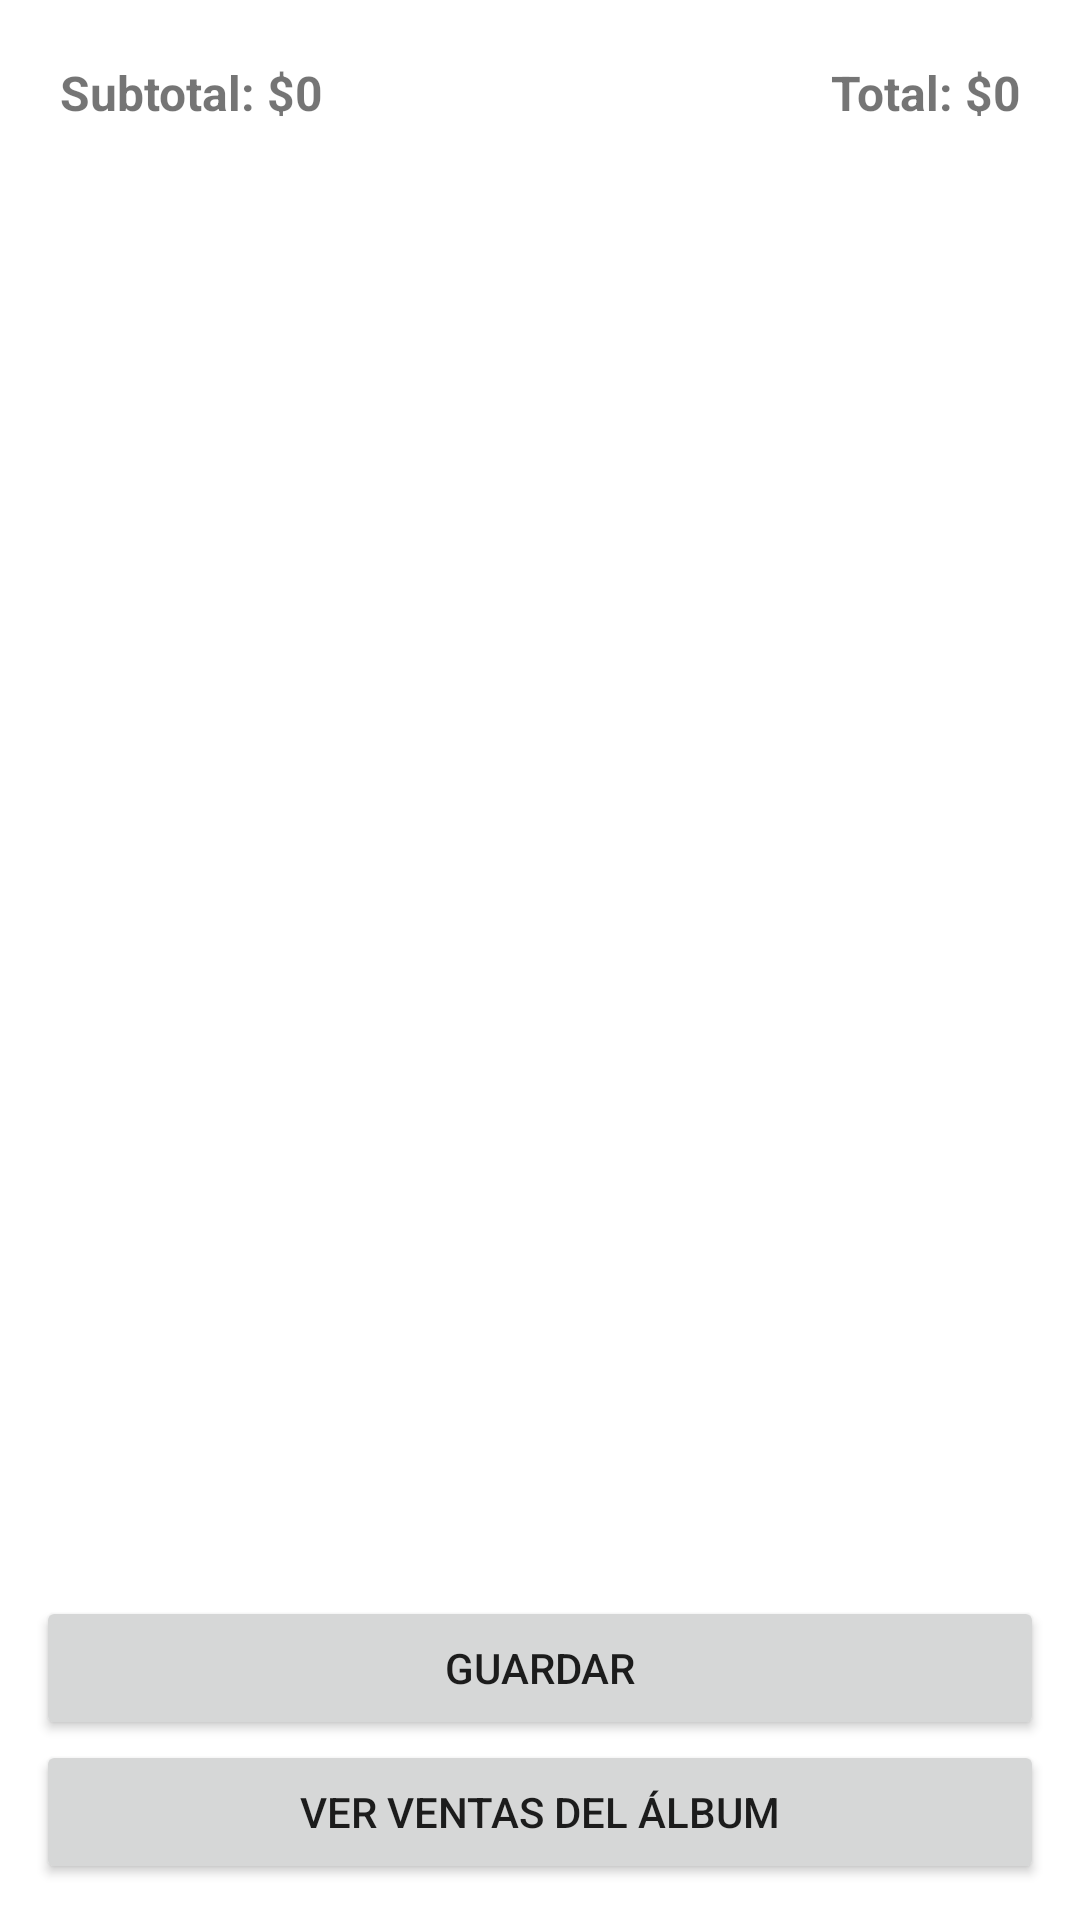

Android layout source for this screen:
<!-- AndroidManifest.xml: application theme Theme.MiVivero -->
<!-- res/layout/fragment_ventas_detalle_album.xml -->
<?xml version="1.0" encoding="utf-8"?>
<androidx.constraintlayout.widget.ConstraintLayout
    xmlns:android="http://schemas.android.com/apk/res/android"
    android:layout_width="match_parent"
    android:layout_height="match_parent">

    <LinearLayout
        android:layout_width="match_parent"
        android:layout_height="match_parent"
        android:orientation="vertical"
        android:padding="12dp">

        
        <LinearLayout
            android:layout_width="match_parent"
            android:layout_height="wrap_content"
            android:orientation="horizontal"
            android:weightSum="2">

            <TextView
                android:id="@+id/tvSubtotal"
                android:layout_width="0dp"
                android:layout_height="wrap_content"
                android:layout_weight="1"
                android:text="Subtotal: $0"
                android:textStyle="bold"
                android:textSize="16sp"
                android:padding="8dp" />

            <TextView
                android:id="@+id/tvTotalGanancia"
                android:layout_width="0dp"
                android:layout_height="wrap_content"
                android:layout_weight="1"
                android:text="Total: $0"
                android:textStyle="bold"
                android:textSize="16sp"
                android:gravity="end"
                android:padding="8dp" />

        </LinearLayout>

        
        <androidx.recyclerview.widget.RecyclerView
            android:id="@+id/recyclerVentas"
            android:layout_width="match_parent"
            android:layout_height="0dp"
            android:layout_weight="1"
            android:clipToPadding="false" />

        

        <Button
            android:id="@+id/btnGuardarVentas"
            android:layout_width="match_parent"
            android:layout_height="wrap_content"
            android:text="Guardar"
            android:layout_marginTop="8dp" />

        <Button
            android:id="@+id/btnVerVentas"
            android:layout_width="match_parent"
            android:layout_height="wrap_content"
            android:text="Ver ventas del álbum" />

    </LinearLayout>

</androidx.constraintlayout.widget.ConstraintLayout>
<!-- resources referenced by this layout -->
<resources>
  <style name="Theme.MiVivero" parent="Base.Theme.MiVivero" />
  <style name="Base.Theme.MiVivero" parent="Theme.MaterialComponents.Light.NoActionBar" />
</resources>
